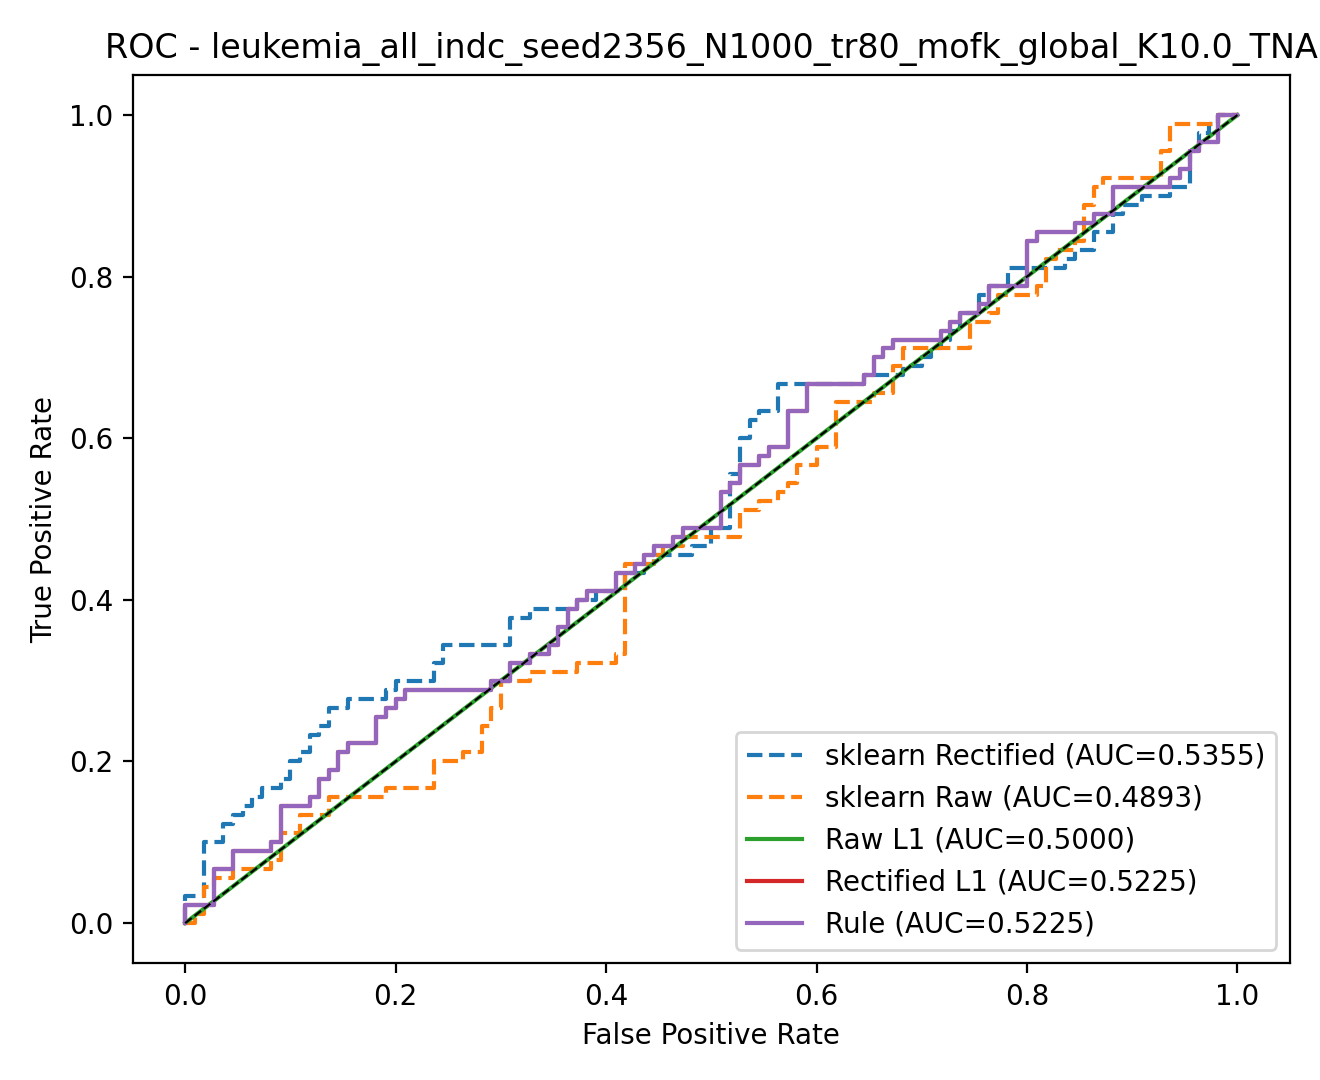

Source data for this figure (header and first rows):
model, fpr, tpr, threshold
rule, 0.0, 0.0, inf
rule, 0.0, 0.01111, 1
rule, 0.0, 0.02222, 1
rule, 0.02727, 0.02222, 0.9999
rule, 0.02727, 0.06667, 0.9994
rule, 0.04545, 0.06667, 0.9989
rule, 0.04545, 0.08889, 0.9986
rule, 0.08182, 0.08889, 0.9969
rule, 0.08182, 0.1, 0.9961
rule, 0.09091, 0.1, 0.9955
rule, 0.09091, 0.1444, 0.9922
rule, 0.1182, 0.1444, 0.9866
rule, 0.1182, 0.1556, 0.9849
rule, 0.1273, 0.1556, 0.9844
rule, 0.1273, 0.1778, 0.9798
rule, 0.1364, 0.1778, 0.9749
rule, 0.1364, 0.1889, 0.9735
rule, 0.1455, 0.1889, 0.9635
rule, 0.1455, 0.2111, 0.949
rule, 0.1545, 0.2111, 0.9386
rule, 0.1545, 0.2222, 0.9377
rule, 0.1818, 0.2222, 0.9266
rule, 0.1818, 0.2556, 0.869
rule, 0.1909, 0.2556, 0.8504
rule, 0.1909, 0.2667, 0.8492
rule, 0.2, 0.2667, 0.8329
rule, 0.2, 0.2778, 0.8233
rule, 0.2091, 0.2778, 0.8007
rule, 0.2091, 0.2889, 0.6931
rule, 0.2909, 0.2889, 0.4397
rule, 0.2909, 0.3, 0.4081
rule, 0.3091, 0.3, 0.3943
rule, 0.3091, 0.3222, 0.3878
rule, 0.3273, 0.3222, 0.3781
rule, 0.3273, 0.3333, 0.2893
rule, 0.3455, 0.3333, 0.2777
rule, 0.3455, 0.3444, 0.2563
rule, 0.3545, 0.3444, 0.2434
rule, 0.3545, 0.3667, 0.2166
rule, 0.3636, 0.3667, 0.1882
rule, 0.3636, 0.3889, 0.1427
rule, 0.3727, 0.3889, 0.1323
rule, 0.3727, 0.4, 0.1101
rule, 0.3818, 0.4, 0.1028
rule, 0.3818, 0.4111, 0.1006
rule, 0.4091, 0.4111, 0.07458
rule, 0.4091, 0.4333, 0.06326
rule, 0.4273, 0.4333, 0.05601
rule, 0.4273, 0.4444, 0.05445
rule, 0.4364, 0.4444, 0.04932
rule, 0.4364, 0.4556, 0.04769
rule, 0.4455, 0.4556, 0.04532
rule, 0.4455, 0.4667, 0.0446
rule, 0.4636, 0.4667, 0.04133
rule, 0.4636, 0.4778, 0.03958
rule, 0.4727, 0.4778, 0.0283
rule, 0.4727, 0.4889, 0.02614
rule, 0.5091, 0.4889, 0.01722
rule, 0.5091, 0.5333, 0.01307
rule, 0.5182, 0.5333, 0.01281
... 360 more rows
